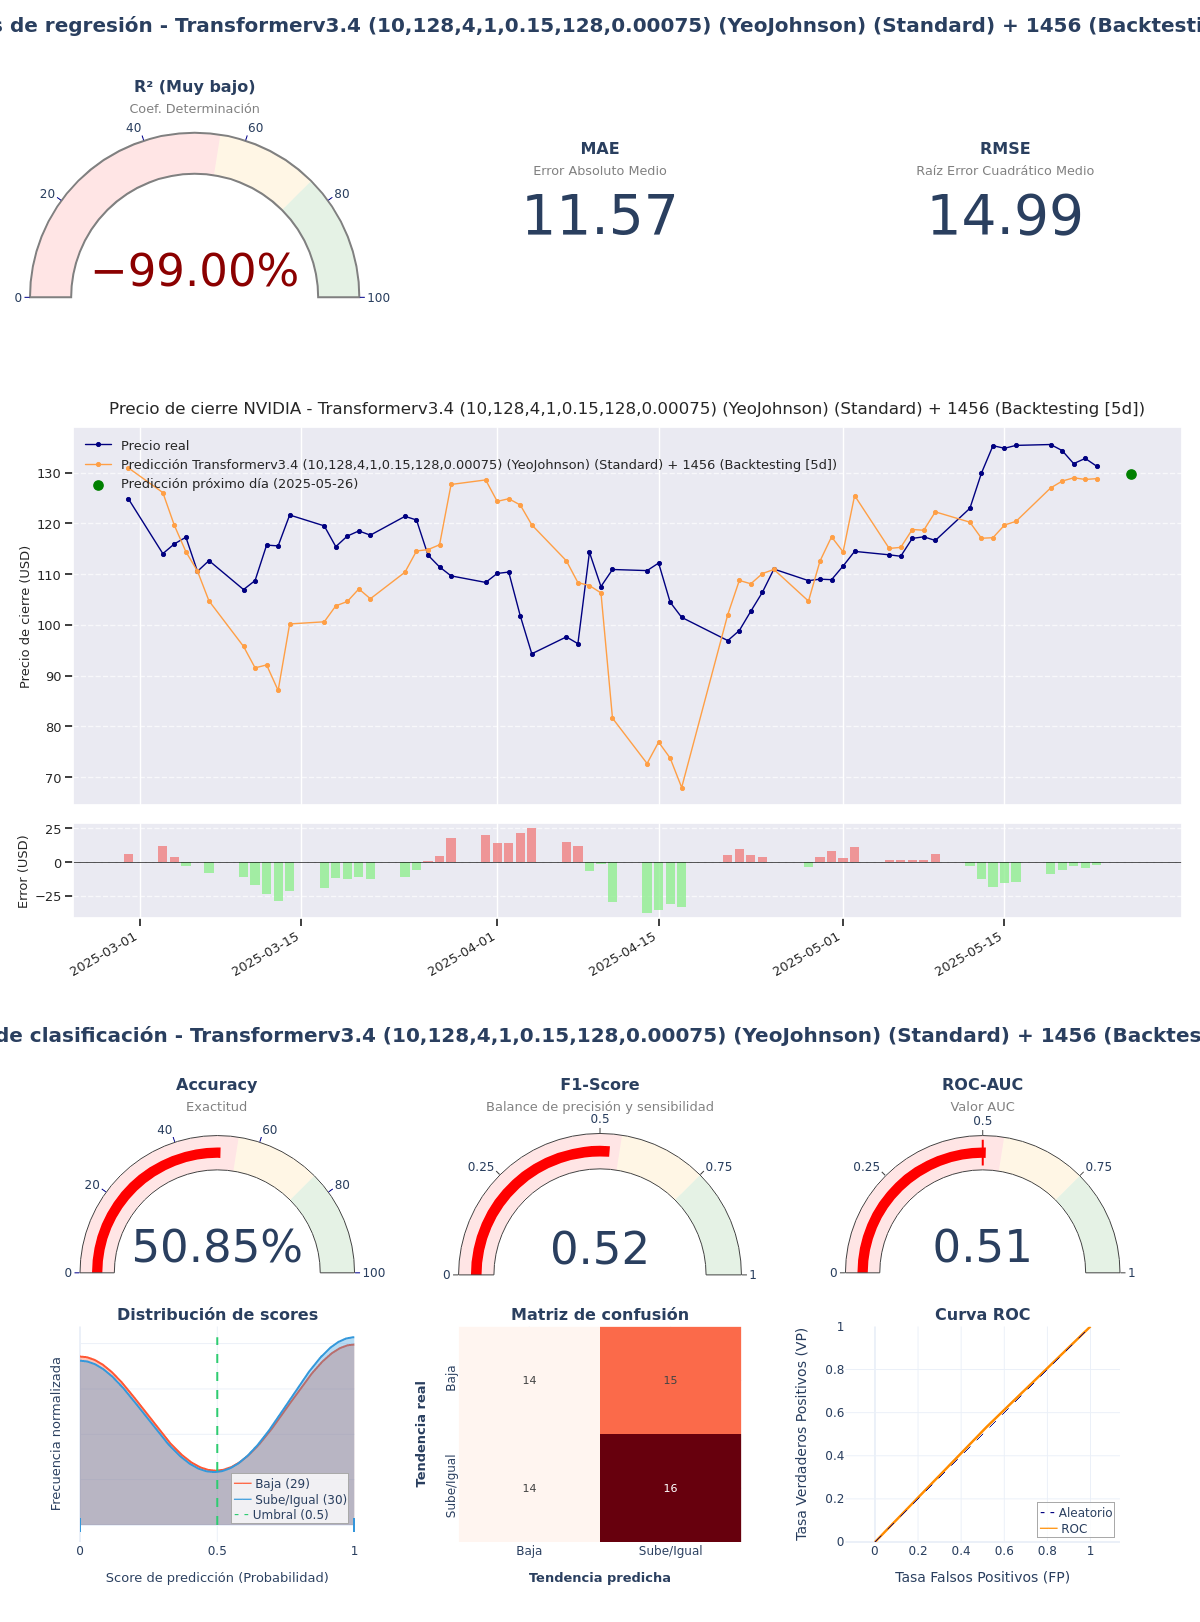

Data behind this chart, as committed beside it:
model_title; model_hash; r2; mae; rmse; accuracy; f1_score; roc_auc; irb_regr; irb_clas; irb_total
Transformerv3.4 (10,128,4,1,0.15,128,0.0…; 9208e892; -1,1369; 11,5717; 14,9928; 0,5085; 0,5246; 0,508; -0,2709; 0,9778; 0,4159
